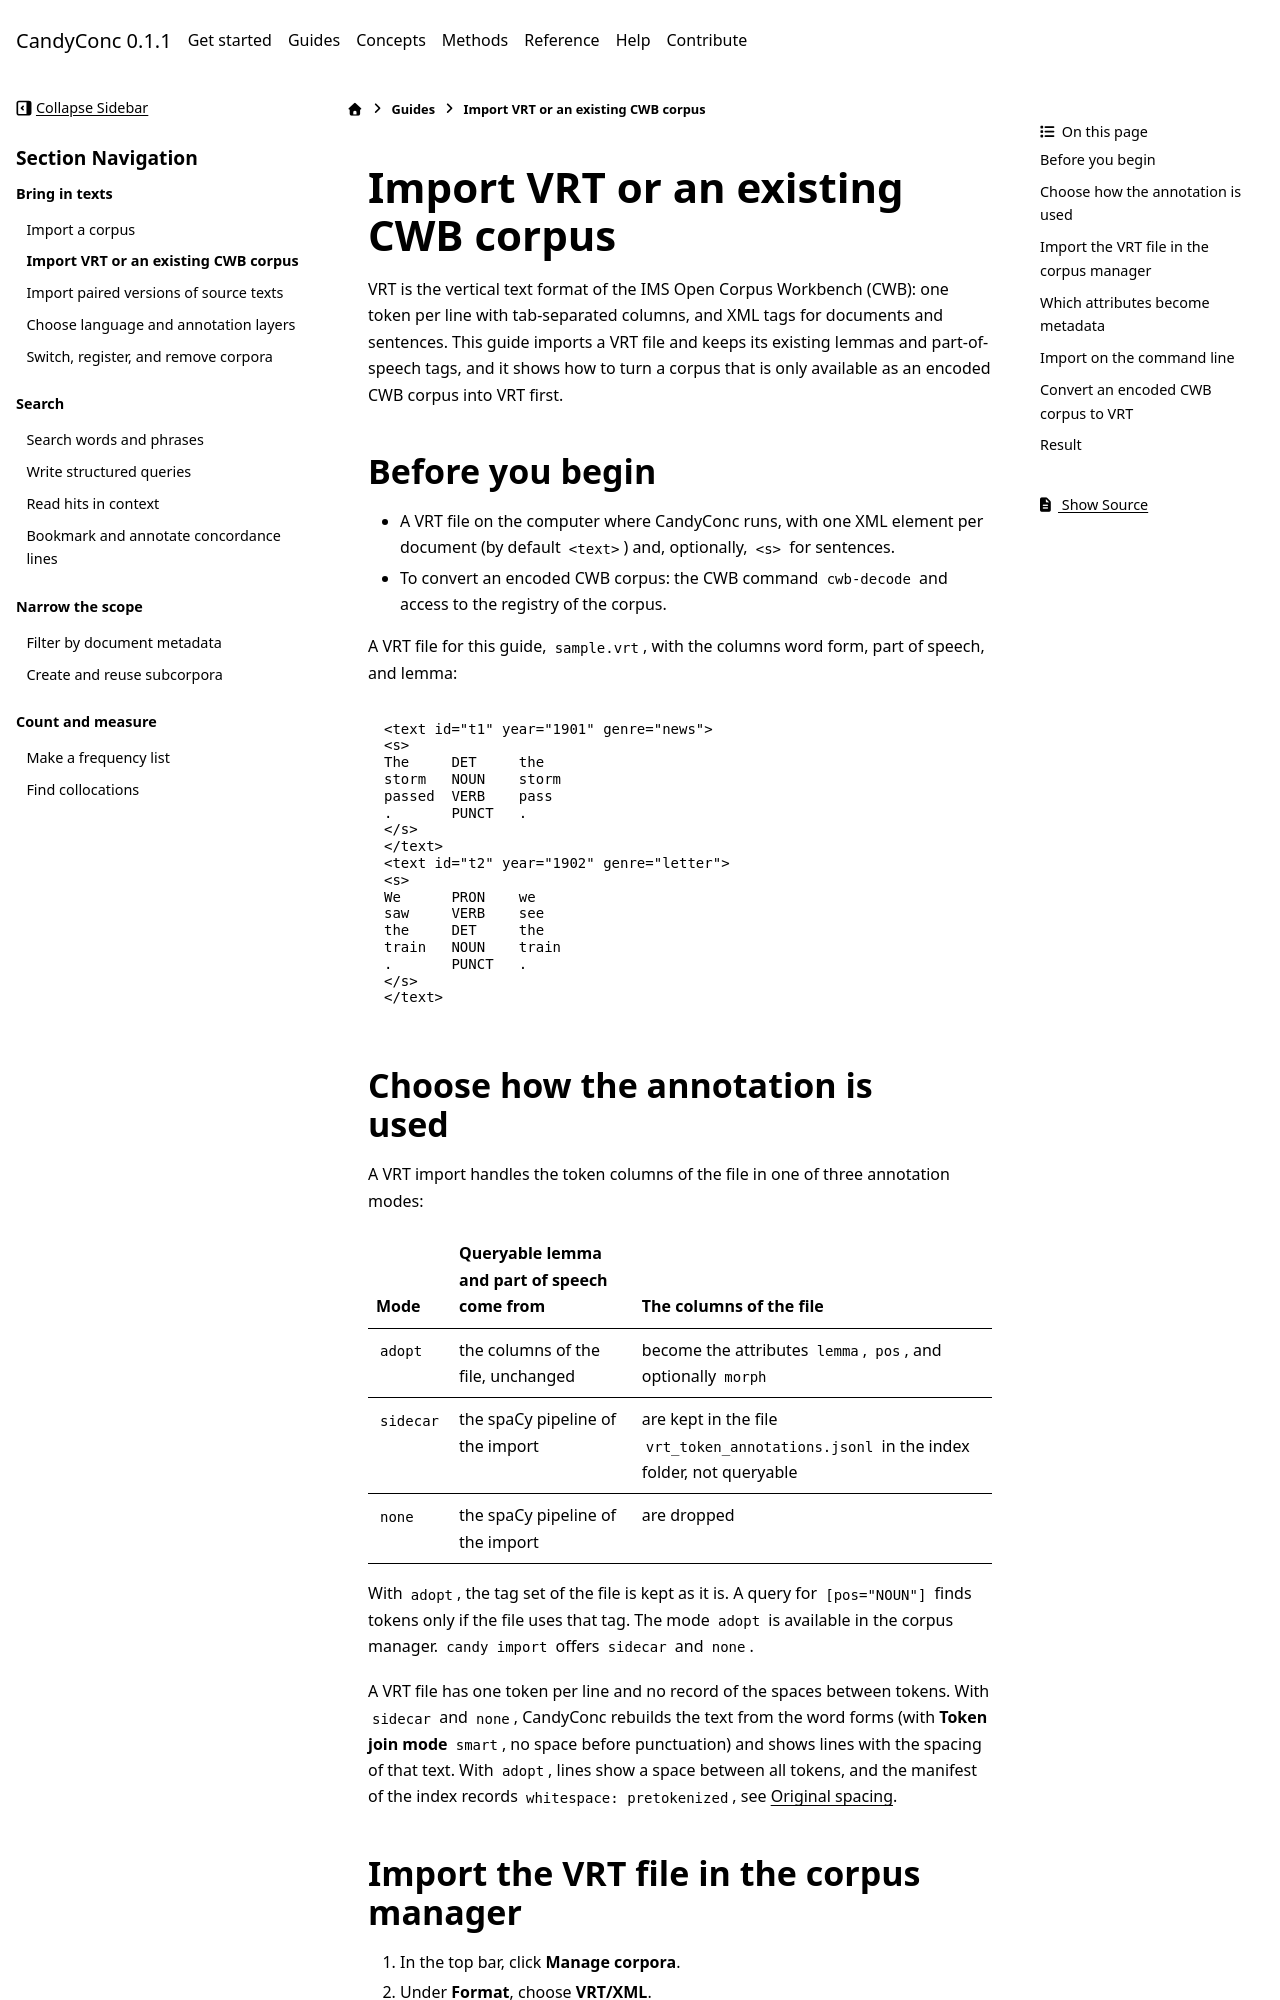

repository: miweru/CandyConc · page: guides/bring-in-texts/import-vrt-and-cwb.html · generator: sphinx

# Import VRT or an existing CWB corpus

VRT is the vertical text format of the IMS Open Corpus Workbench (CWB): one
token per line with tab-separated columns, and XML tags for documents and
sentences. This guide imports a VRT file and keeps its existing lemmas and
part-of-speech tags, and it shows how to turn a corpus that is only
available as an encoded CWB corpus into VRT first.

## Before you begin

- A VRT file on the computer where CandyConc runs, with one XML element per
  document (by default `<text>`) and, optionally, `<s>` for sentences.
- To convert an encoded CWB corpus: the CWB command `cwb-decode` and access
  to the registry of the corpus.

A VRT file for this guide, `sample.vrt`, with the columns word form,
part of speech, and lemma:

```text
<text id="t1" year="1901" genre="news">
<s>
The	DET	the
storm	NOUN	storm
passed	VERB	pass
.	PUNCT	.
</s>
</text>
<text id="t2" year="1902" genre="letter">
<s>
We	PRON	we
saw	VERB	see
the	DET	the
train	NOUN	train
.	PUNCT	.
</s>
</text>
```

## Choose how the annotation is used

A VRT import handles the token columns of the file in one of three
annotation modes:

| Mode | Queryable lemma and part of speech come from | The columns of the file |
| --- | --- | --- |
| `adopt` | the columns of the file, unchanged | become the attributes `lemma`, `pos`, and optionally `morph` |
| `sidecar` | the spaCy pipeline of the import | are kept in the file `vrt_token_annotations.jsonl` in the index folder, not queryable |
| `none` | the spaCy pipeline of the import | are dropped |

With `adopt`, the tag set of the file is kept as it is. A query for
`[pos="NOUN"]` finds tokens only if the file uses that tag. The mode `adopt`
is available in the corpus manager. `candy import` offers `sidecar` and
`none`.

A VRT file has one token per line and no record of the spaces between
tokens. With `sidecar` and `none`, CandyConc rebuilds the text from the word
forms (with **Token join mode** `smart`, no space before punctuation) and
shows lines with the spacing of that text. With `adopt`, lines show a space
between all tokens, and the manifest of the index records
`whitespace: pretokenized`, see
[Original spacing](../../concepts/corpus-index.md#original-spacing).
